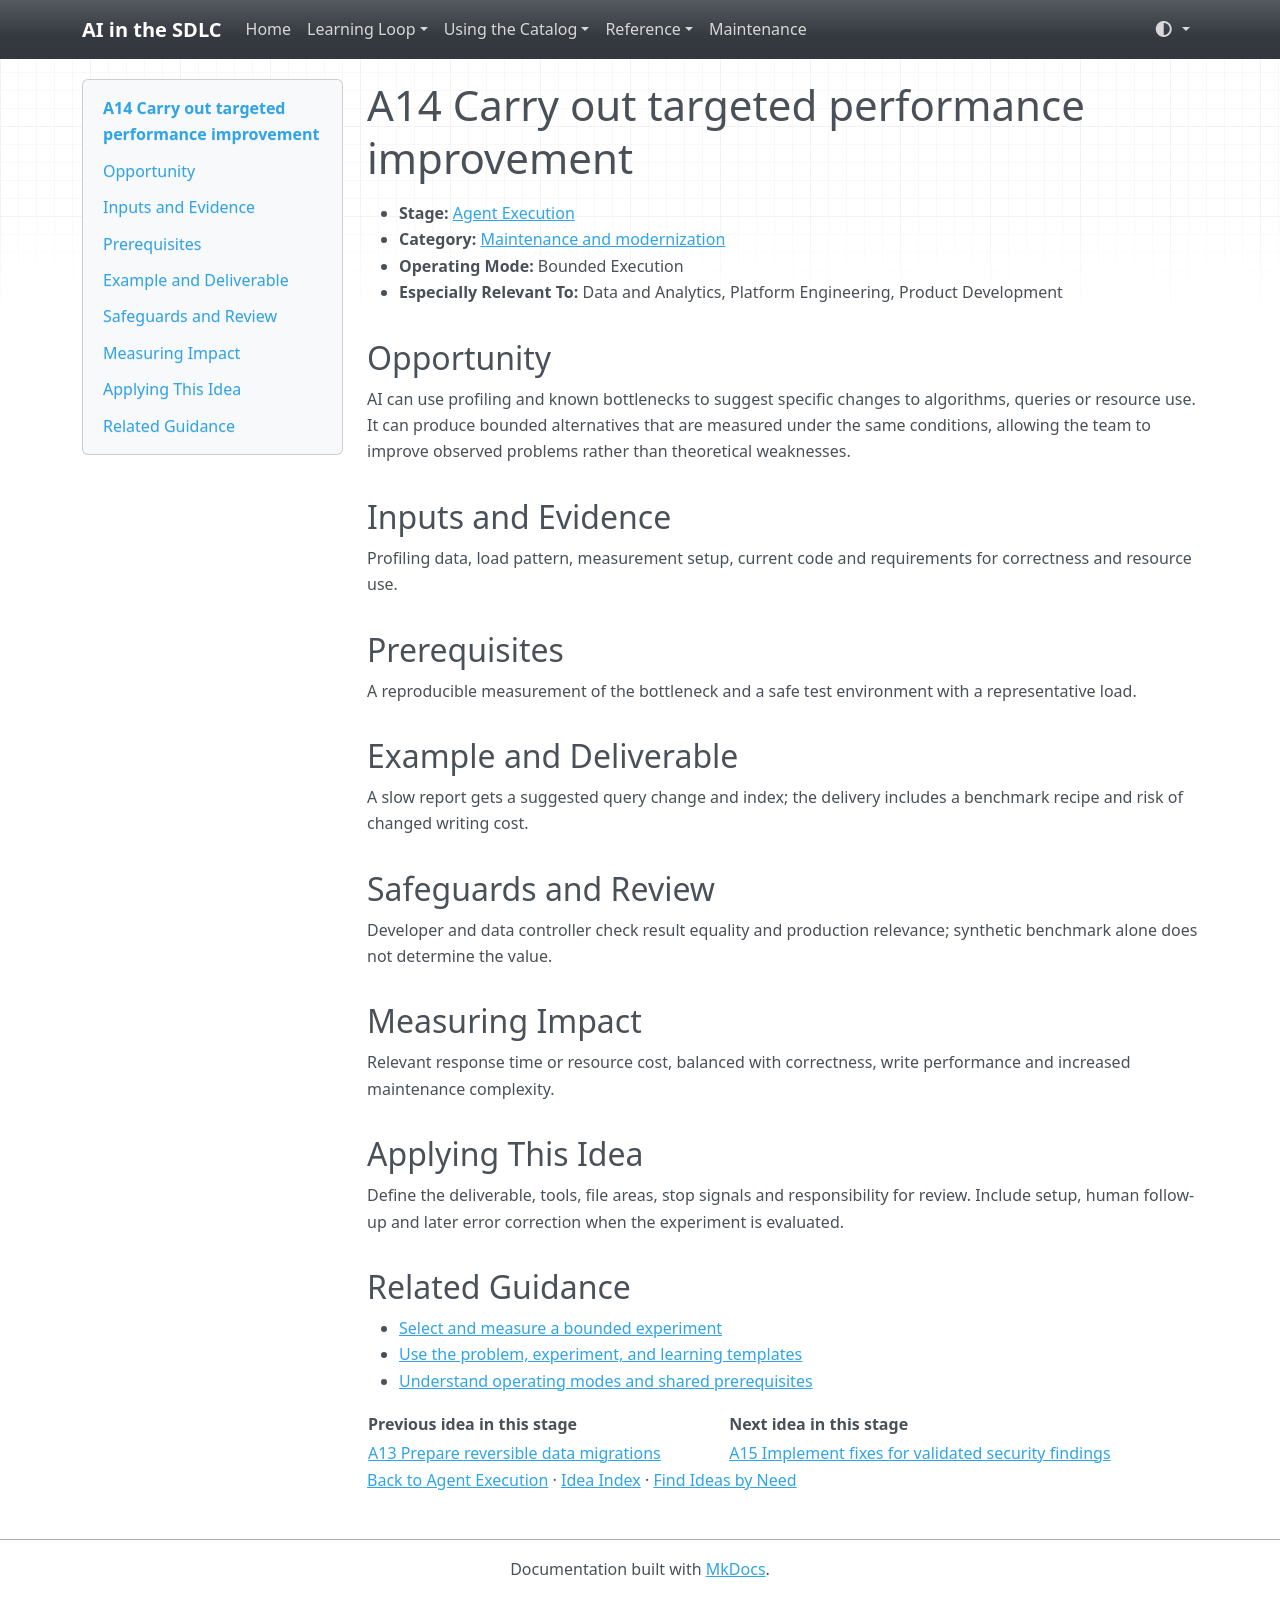

repository: grove/ai-sdlc · page: ideas/A14/index.html · generator: mkdocs

# A14 Carry out targeted performance improvement

<a id="a14"></a>

- **Stage:** [Agent Execution](../stages/agent-execution.md)
- **Category:** [Maintenance and modernization](../stages/agent-execution.md#a-category-2)
- **Operating Mode:** Bounded Execution
- **Especially Relevant To:** Data and Analytics, Platform Engineering, Product Development

## Opportunity

AI can use profiling and known bottlenecks to suggest specific changes to algorithms, queries or resource use. It can produce bounded alternatives that are measured under the same conditions, allowing the team to improve observed problems rather than theoretical weaknesses.

## Inputs and Evidence

Profiling data, load pattern, measurement setup, current code and requirements for correctness and resource use.

## Prerequisites

A reproducible measurement of the bottleneck and a safe test environment with a representative load.

## Example and Deliverable

A slow report gets a suggested query change and index; the delivery includes a benchmark recipe and risk of changed writing cost.

## Safeguards and Review

Developer and data controller check result equality and production relevance; synthetic benchmark alone does not determine the value.

## Measuring Impact

Relevant response time or resource cost, balanced with correctness, write performance and increased maintenance complexity.

## Applying This Idea

Define the deliverable, tools, file areas, stop signals and responsibility for review. Include setup, human follow-up and later error correction when the experiment is evaluated.

## Related Guidance

- [Select and measure a bounded experiment](../guides/impact-measurement.md)
- [Use the problem, experiment, and learning templates](../templates.md)
- [Understand operating modes and shared prerequisites](../guides/how-to-use.md)

| Previous idea in this stage | Next idea in this stage |
| --- | --- |
| [A13 Prepare reversible data migrations](A13.md) | [A15 Implement fixes for validated security findings](A15.md) |

[Back to Agent Execution](../stages/agent-execution.md) · [Idea Index](../idea-index.md) · [Find Ideas by Need](../guides/find-by-need.md)
